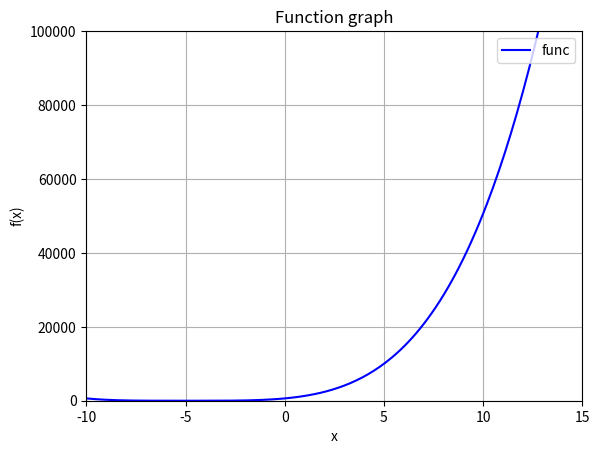
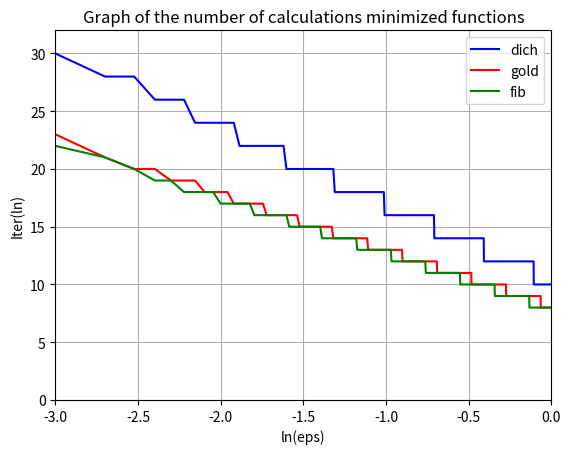

Reproduce these figures in Python, in order.
import matplotlib.pyplot as plt
import matplotlib as mpl
import math as m
import time
start_time = time.time()

# Вариант 5


def func(x):
    return (x + 5) ** 4


def fib(n):
    return m.pow((1 + m.sqrt(5))/2, n) - m.pow((1 - m.sqrt(5))/2, n) / m.sqrt(5)


def visualisation(a, b):
    # Визуализация
    dpi = 80
    fig = plt.figure(dpi=dpi, figsize=(512 / dpi, 384 / dpi))
    mpl.rcParams.update({'font.size': 10})

    plt.axis([-10, 15, 0, 100000])

    plt.title('Function graph')
    plt.xlabel('x')
    plt.ylabel('f(x)')
    val_y = []
    val_x = []
    x0 = a
    while x0 < b:
        val_y += [func(x0)]
        val_x += [x0]
        x0 += 0.1

    plt.plot(val_x, val_y, color='blue', linestyle='-', label='func')
    plt.legend(loc='upper right')
    plt.grid(True)
    fig.savefig('visualisation.png')


def dichotomy(a, b, eps):
    # Метод дихотомии (деления отрезка пополам)
    right = b
    left = a
    delta = eps / 2
    counter = 0

    while right - left > eps:
        counter += 1
        x1 = (left + right) / 2 - delta
        x2 = (left + right) / 2 + delta
        f1 = func(x1)
        f2 = func(x2)
        if f1 > f2:
            left = x1 + delta
        if f1 < f2:
            right = x2 - delta
    # Количество итераций
    print('Dichotomy method:', (left + right) / 2)
    iter_dich = m.log((b - a) / eps, m.e) / m.log(2, m.e)
    print(' Iteration in Dichotomy method.', 'rule:', iter_dich, ', counter:', counter, '\n')
    return counter


# todo Метод золотого сечения. Дополнить тему с погрешностью (Неточное задание величины sqrt(5))


def golden_ratio(a, b, eps):
    right = b
    left = a
    counter = 0
    iter_gold = m.log((b - a) / eps, m.e) / m.log(1.618, m.e)
    psi = (1 + m.sqrt(5)) / 2
    x1 = right - (right - left) / psi
    x2 = left + (right - left) / psi
    f2 = func(x2)
    f1 = func(x1)
    while right - left > eps:
        counter += 1
        if f1 > f2:
            left = x1
            x1 = x2
            x2 = left + (right - left) / psi
            f1 = f2
            f2 = func(x2)
        else:
            right = x2
            x2 = x1
            x1 = right - (right - left) / psi
            f2 = f1
            f1 = func(x1)
    print('Golden ratio:', (left + right) / 2)
    print(' Iteration in Golden ratio.', 'rule:', iter_gold, ', counter:', counter, '\n')
    return counter


def fibonacci(a, b, eps):
    right = b
    left = a
    num = int(m.ceil(m.log((2 * m.sqrt(5) * (right - left)) / (eps * (3 + m.sqrt(5))), (1 + m.sqrt(5)) / 2)))
    xx1 = left + fib(num) * (right - left) / fib(num + 2)
    xx2 = left + fib(num + 1) * (right - left) / fib(num + 2)
    f2 = func(xx2)
    f1 = func(xx1)
    for k in range(1, num + 1):
        if f1 > f2:
            left = xx1
            xx1 = xx2
            f1 = f2
            xx2 = left + fib(num - k + 2) * (right - left) / fib(num - k + 3)
            f2 = func(xx2)
        if f1 < f2:
            right = xx2
            xx2 = xx1
            f2 = f1
            xx1 = left + fib(num - k + 1) * (right - left) / fib(num - k + 3)
            f1 = func(xx1)
    print('Fibonacci method:', (left + right) / 2)
    print(' Iterations in Fibonacci method:', num, '\n')
    return num


# todo Поиск минимума функции на прямой. тут первая реализация, ещё подумаю как оптимизировать код.


def find_min_on_line(eps):
    delta = eps/2
    xk1 = 1  # может быть любым
    if func(xk1) > func(xk1 + delta):
        left = xk1
        right = xk1 + delta
        h = delta
    else:
        if func(xk1) > func(xk1 - delta):
            right = xk1
            left = xk1 - delta
            h = - delta
        else:
            print(xk1, 'is minimum')
            h = 0
    if h != 0:
        h *= 2
        xk2 = xk1 + h
        while func(xk1) > func(xk2):
            h *= 2
            xk1 = xk2
            xk2 += h
        if xk1 - h/2 > xk2 - h:
            left = xk2
            right = xk1 - h/2
        else:
            right = xk2
            left = xk1 - h / 2
        print('Finding the minimum function on the line', '[', left, ';', right, ']')


def iterations_dependence(a, b):
    eps = []
    iter_dich = []
    iter_gold = []
    iter_fib = []
    i = 0
    while i < 1:
        i += 0.001
        eps += [m.log(i, 10)]
        iter_dich += [2 * dichotomy(a, b, i)]
        iter_gold += [1 + golden_ratio(a, b, i)]
        iter_fib += [1 + fibonacci(a, b, i)]
    dpi = 80
    fig = plt.figure(dpi=dpi, figsize=(512 / dpi, 384 / dpi))
    mpl.rcParams.update({'font.size': 10})

    plt.axis([-3, 0, 0, 32])

    plt.title('Graph of the number of calculations minimized functions')
    plt.xlabel('ln(eps)')
    plt.ylabel('Iter(ln)')

    plt.plot(eps, iter_dich, color='blue', linestyle='-', label='dich')
    plt.plot(eps, iter_gold, color='red', linestyle='-', label='gold')
    plt.plot(eps, iter_fib, color='green', linestyle='-', label='fib')
    plt.legend(loc='upper right')
    plt.grid(True)
    fig.savefig('graphMinimizedCalculations.png')


def main():
    # Входные значения
    a = -10
    b = 15
    eps = 0.001
    visualisation(a, b)
    dichotomy(a, b, eps)
    golden_ratio(a, b, eps)
    fibonacci(a, b, eps)
    find_min_on_line(eps)

    iterations_dependence(a, b)
    print("--- %s seconds ---" % round(time.time() - start_time, 3))


if __name__ == "__main__":
    main()